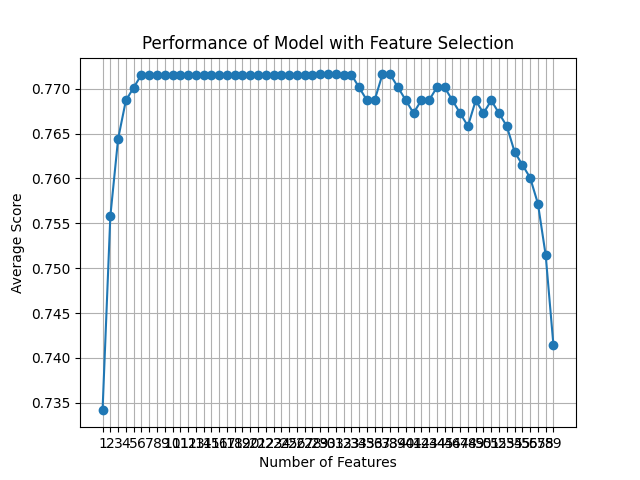

The data file committed next to this chart (first rows):
feature_idx, cv_scores, avg_score, feature_names, ci_bound, std_dev, std_err
(57,), [0.77142857 0.69784173 0.71942446 0.7338…, 0.7341, ('51',), 0.03212, 0.02499, 0.01249
(55, 57), [0.74285714 0.75539568 0.73381295 0.7841…, 0.7558, ('24', '51'), 0.02228, 0.01733, 0.008667
(55, 56, 57), [0.73571429 0.76978417 0.75539568 0.7841…, 0.7644, ('24', '44', '51'), 0.02213, 0.01722, 0.008608
(0, 55, 56, 57), [0.75714286 0.76978417 0.73381295 0.7913…, 0.7687, ('B', '24', '44', '51'), 0.02804, 0.02181, 0.01091
(0, 15, 55, 56, 57), [0.75714286 0.76978417 0.74100719 0.7913…, 0.7701, ('B', 'AR', '24', '44', '51'), 0.02518, 0.01959, 0.009795
(0, 3, 15, 55, 56, 57), [0.76428571 0.76978417 0.74100719 0.7913…, 0.7716, ('B', 'H', 'AR', '24', '44', '51'), 0.02421, 0.01884, 0.009419
(0, 3, 6, 15, 55, 56, 57), [0.76428571 0.76978417 0.74100719 0.7913…, 0.7716, ('B', 'H', 'N', 'AR', '24', '44', '51'), 0.02421, 0.01884, 0.009419
(0, 3, 6, 11, 15, 55, 56, 57), [0.76428571 0.76978417 0.74100719 0.7913…, 0.7716, ('B', 'H', 'N', 'AE', 'AR', '24', '44', …, 0.02421, 0.01884, 0.009419
(0, 3, 6, 11, 15, 16, 55, 56, 57), [0.76428571 0.76978417 0.74100719 0.7913…, 0.7716, ('B', 'H', 'N', 'AE', 'AR', 'AS', '24', …, 0.02421, 0.01884, 0.009419
(0, 3, 6, 11, 15, 16, 18, 55, 56, 57), [0.76428571 0.76978417 0.74100719 0.7913…, 0.7716, ('B', 'H', 'N', 'AE', 'AR', 'AS', 'AU', …, 0.02421, 0.01884, 0.009419
(0, 3, 6, 11, 15, 16, 18, 21, 55, 56, 57…, [0.76428571 0.76978417 0.74100719 0.7913…, 0.7716, ('B', 'H', 'N', 'AE', 'AR', 'AS', 'AU', …, 0.02421, 0.01884, 0.009419
(0, 3, 6, 11, 15, 16, 18, 21, 23, 55, 56…, [0.76428571 0.76978417 0.74100719 0.7913…, 0.7716, ('B', 'H', 'N', 'AE', 'AR', 'AS', 'AU', …, 0.02421, 0.01884, 0.009419
(0, 3, 6, 11, 15, 16, 18, 21, 23, 26, 55…, [0.76428571 0.76978417 0.74100719 0.7913…, 0.7716, ('B', 'H', 'N', 'AE', 'AR', 'AS', 'AU', …, 0.02421, 0.01884, 0.009419
(0, 3, 6, 11, 15, 16, 18, 21, 23, 26, 27…, [0.76428571 0.76978417 0.74100719 0.7913…, 0.7716, ('B', 'H', 'N', 'AE', 'AR', 'AS', 'AU', …, 0.02421, 0.01884, 0.009419
(0, 3, 6, 11, 13, 15, 16, 18, 21, 23, 26…, [0.76428571 0.76978417 0.74100719 0.7913…, 0.7716, ('B', 'H', 'N', 'AE', 'AO', 'AR', 'AS', …, 0.02421, 0.01884, 0.009419
(0, 3, 6, 11, 13, 15, 16, 18, 21, 23, 26…, [0.76428571 0.76978417 0.74100719 0.7913…, 0.7716, ('B', 'H', 'N', 'AE', 'AO', 'AR', 'AS', …, 0.02421, 0.01884, 0.009419
(0, 3, 6, 11, 13, 15, 16, 18, 21, 23, 26…, [0.76428571 0.76978417 0.74100719 0.7913…, 0.7716, ('B', 'H', 'N', 'AE', 'AO', 'AR', 'AS', …, 0.02421, 0.01884, 0.009419
(0, 3, 6, 11, 13, 15, 16, 18, 21, 23, 26…, [0.76428571 0.76978417 0.74100719 0.7913…, 0.7716, ('B', 'H', 'N', 'AE', 'AO', 'AR', 'AS', …, 0.02421, 0.01884, 0.009419
(0, 3, 6, 11, 12, 13, 15, 16, 18, 21, 23…, [0.76428571 0.76978417 0.74100719 0.7913…, 0.7716, ('B', 'H', 'N', 'AE', 'AN', 'AO', 'AR', …, 0.02421, 0.01884, 0.009419
(0, 3, 6, 11, 12, 13, 15, 16, 18, 21, 23…, [0.76428571 0.76978417 0.74100719 0.7913…, 0.7716, ('B', 'H', 'N', 'AE', 'AN', 'AO', 'AR', …, 0.02421, 0.01884, 0.009419
(0, 3, 6, 11, 12, 13, 15, 16, 18, 21, 23…, [0.76428571 0.76978417 0.74100719 0.7913…, 0.7716, ('B', 'H', 'N', 'AE', 'AN', 'AO', 'AR', …, 0.02421, 0.01884, 0.009419
(0, 3, 6, 11, 12, 13, 15, 16, 18, 21, 23…, [0.76428571 0.76978417 0.74100719 0.7913…, 0.7716, ('B', 'H', 'N', 'AE', 'AN', 'AO', 'AR', …, 0.02421, 0.01884, 0.009419
(0, 2, 3, 6, 11, 12, 13, 15, 16, 18, 21,…, [0.76428571 0.76978417 0.74100719 0.7913…, 0.7716, ('B', 'F', 'H', 'N', 'AE', 'AN', 'AO', '…, 0.02421, 0.01884, 0.009419
(0, 2, 3, 6, 11, 12, 13, 15, 16, 18, 21,…, [0.76428571 0.76978417 0.74100719 0.7913…, 0.7716, ('B', 'F', 'H', 'N', 'AE', 'AN', 'AO', '…, 0.02421, 0.01884, 0.009419
(0, 2, 3, 6, 11, 12, 13, 15, 16, 18, 21,…, [0.76428571 0.76978417 0.74100719 0.7913…, 0.7716, ('B', 'F', 'H', 'N', 'AE', 'AN', 'AO', '…, 0.02421, 0.01884, 0.009419
(0, 2, 3, 6, 11, 12, 13, 15, 16, 18, 21,…, [0.76428571 0.76978417 0.74100719 0.7913…, 0.7716, ('B', 'F', 'H', 'N', 'AE', 'AN', 'AO', '…, 0.02421, 0.01884, 0.009419
(0, 2, 3, 5, 6, 11, 12, 13, 15, 16, 18, …, [0.75714286 0.76978417 0.74100719 0.7985…, 0.7716, ('B', 'F', 'H', 'M', 'N', 'AE', 'AN', 'A…, 0.02736, 0.02129, 0.01064
(0, 2, 3, 5, 6, 11, 12, 13, 15, 16, 17, …, [0.75       0.77697842 0.74820144 0.7913…, 0.7716, ('B', 'F', 'H', 'M', 'N', 'AE', 'AN', 'A…, 0.02455, 0.0191, 0.009551
(0, 2, 3, 5, 6, 11, 12, 13, 15, 16, 17, …, [0.74285714 0.77697842 0.74820144 0.7985…, 0.7716, ('B', 'F', 'H', 'M', 'N', 'AE', 'AN', 'A…, 0.02886, 0.02245, 0.01123
(0, 2, 3, 4, 5, 6, 11, 12, 13, 15, 16, 1…, [0.74285714 0.77697842 0.74820144 0.7985…, 0.7716, ('B', 'F', 'H', 'L', 'M', 'N', 'AE', 'AN…, 0.02886, 0.02245, 0.01123
(0, 2, 3, 4, 5, 6, 11, 12, 13, 15, 16, 1…, [0.74285714 0.77697842 0.74820144 0.7985…, 0.7716, ('B', 'F', 'H', 'L', 'M', 'N', 'AE', 'AN…, 0.02886, 0.02245, 0.01123
(0, 2, 3, 4, 5, 6, 11, 12, 13, 14, 15, 1…, [0.75       0.77697842 0.74100719 0.7985…, 0.7716, ('B', 'F', 'H', 'L', 'M', 'N', 'AE', 'AN…, 0.02902, 0.02258, 0.01129
(0, 2, 3, 4, 5, 6, 11, 12, 13, 14, 15, 1…, [0.75       0.77697842 0.74100719 0.7985…, 0.7716, ('B', 'F', 'H', 'L', 'M', 'N', 'AE', 'AN…, 0.02902, 0.02258, 0.01129
(0, 2, 3, 4, 5, 6, 11, 12, 13, 14, 15, 1…, [0.74285714 0.77697842 0.74100719 0.7985…, 0.7702, ('B', 'F', 'H', 'L', 'M', 'N', 'AE', 'AN…, 0.03094, 0.02408, 0.01204
(0, 2, 3, 4, 5, 6, 11, 12, 13, 14, 15, 1…, [0.73571429 0.77697842 0.74100719 0.7985…, 0.7687, ('B', 'F', 'H', 'L', 'M', 'N', 'AE', 'AN…, 0.03316, 0.0258, 0.0129
(0, 2, 3, 4, 5, 6, 11, 12, 13, 14, 15, 1…, [0.73571429 0.77697842 0.74100719 0.7985…, 0.7687, ('B', 'F', 'H', 'L', 'M', 'N', 'AE', 'AN…, 0.03316, 0.0258, 0.0129
(0, 3, 4, 5, 6, 11, 12, 13, 14, 15, 16, …, [0.73571429 0.78417266 0.74100719 0.8057…, 0.7716, ('B', 'H', 'L', 'M', 'N', 'AE', 'AN', 'A…, 0.03608, 0.02807, 0.01403
(0, 3, 4, 5, 6, 11, 12, 13, 14, 15, 16, …, [0.73571429 0.78417266 0.74100719 0.8057…, 0.7716, ('B', 'H', 'L', 'M', 'N', 'AE', 'AN', 'A…, 0.03608, 0.02807, 0.01403
(0, 3, 4, 5, 6, 11, 12, 13, 14, 15, 16, …, [0.73571429 0.77697842 0.74100719 0.8057…, 0.7702, ('B', 'H', 'L', 'M', 'N', 'AE', 'AN', 'A…, 0.03543, 0.02757, 0.01378
(0, 1, 3, 4, 5, 6, 11, 12, 13, 14, 15, 1…, [0.73571429 0.78417266 0.74820144 0.7985…, 0.7687, ('B', 'C', 'H', 'L', 'M', 'N', 'AE', 'AN…, 0.02991, 0.02327, 0.01164
(0, 1, 3, 4, 5, 6, 11, 12, 13, 14, 15, 1…, [0.73571429 0.78417266 0.74100719 0.7985…, 0.7673, ('B', 'C', 'H', 'L', 'M', 'N', 'AE', 'AN…, 0.03172, 0.02468, 0.01234
(0, 1, 2, 3, 4, 5, 6, 11, 12, 13, 14, 15…, [0.74285714 0.78417266 0.74100719 0.7985…, 0.7687, ('B', 'C', 'F', 'H', 'L', 'M', 'N', 'AE'…, 0.0295, 0.02295, 0.01148
(0, 1, 2, 3, 4, 5, 6, 11, 12, 13, 14, 15…, [0.74285714 0.78417266 0.74100719 0.7913…, 0.7687, ('B', 'C', 'F', 'H', 'L', 'M', 'N', 'AE'…, 0.02832, 0.02203, 0.01102
(0, 1, 2, 3, 4, 5, 6, 7, 10, 11, 12, 13,…, [0.74285714 0.77697842 0.74100719 0.7985…, 0.7702, ('B', 'C', 'F', 'H', 'L', 'M', 'N', 'O',…, 0.03094, 0.02408, 0.01204
(0, 1, 2, 3, 4, 5, 6, 10, 11, 12, 13, 14…, [0.74285714 0.77697842 0.74100719 0.8057…, 0.7702, ('B', 'C', 'F', 'H', 'L', 'M', 'N', 'AD'…, 0.03203, 0.02492, 0.01246
(0, 1, 2, 3, 4, 5, 6, 10, 11, 12, 13, 14…, [0.74285714 0.77697842 0.74100719 0.7985…, 0.7687, ('B', 'C', 'F', 'H', 'L', 'M', 'N', 'AD'…, 0.0295, 0.02295, 0.01148
(0, 1, 2, 3, 4, 5, 6, 10, 11, 12, 13, 14…, [0.74285714 0.77697842 0.73381295 0.7985…, 0.7673, ('B', 'C', 'F', 'H', 'L', 'M', 'N', 'AD'…, 0.03187, 0.0248, 0.0124
(0, 1, 2, 3, 4, 5, 6, 10, 11, 12, 13, 14…, [0.74285714 0.76978417 0.73381295 0.7985…, 0.7658, ('B', 'C', 'F', 'H', 'L', 'M', 'N', 'AD'…, 0.03136, 0.0244, 0.0122
(0, 1, 2, 3, 4, 5, 6, 9, 10, 11, 12, 13,…, [0.75       0.78417266 0.74820144 0.7841…, 0.7687, ('B', 'C', 'F', 'H', 'L', 'M', 'N', 'AC'…, 0.02086, 0.01623, 0.008115
(0, 1, 2, 3, 4, 5, 6, 9, 10, 11, 12, 13,…, [0.74285714 0.78417266 0.74820144 0.7841…, 0.7673, ('B', 'C', 'F', 'H', 'L', 'M', 'N', 'AC'…, 0.02317, 0.01803, 0.009015
(0, 1, 2, 3, 4, 5, 6, 8, 9, 10, 11, 12, …, [0.75       0.78417266 0.75539568 0.7913…, 0.7687, ('B', 'C', 'F', 'H', 'L', 'M', 'N', 'U',…, 0.02086, 0.01623, 0.008115
(0, 1, 2, 3, 4, 5, 6, 8, 9, 10, 11, 12, …, [0.75       0.78417266 0.75539568 0.7841…, 0.7673, ('B', 'C', 'F', 'H', 'L', 'M', 'N', 'U',…, 0.01847, 0.01437, 0.007185
(0, 1, 2, 3, 4, 5, 6, 8, 9, 10, 11, 12, …, [0.75       0.78417266 0.74820144 0.7841…, 0.7658, ('B', 'C', 'F', 'H', 'L', 'M', 'N', 'U',…, 0.02028, 0.01578, 0.007889
(0, 1, 2, 3, 4, 5, 6, 8, 10, 11, 12, 13,…, [0.73571429 0.77697842 0.74100719 0.7841…, 0.763, ('B', 'C', 'F', 'H', 'L', 'M', 'N', 'U',…, 0.02613, 0.02033, 0.01017
(0, 1, 2, 3, 4, 5, 6, 8, 9, 10, 11, 12, …, [0.74285714 0.77697842 0.74820144 0.7769…, 0.7615, ('B', 'C', 'F', 'H', 'L', 'M', 'N', 'U',…, 0.01822, 0.01418, 0.007088
(0, 1, 2, 3, 4, 5, 6, 7, 10, 11, 12, 13,…, [0.74285714 0.78417266 0.71942446 0.7769…, 0.7601, ('B', 'C', 'F', 'H', 'L', 'M', 'N', 'O',…, 0.03201, 0.0249, 0.01245
(0, 1, 2, 3, 4, 5, 6, 7, 10, 11, 12, 13,…, [0.74285714 0.76978417 0.71942446 0.7769…, 0.7572, ('B', 'C', 'F', 'H', 'L', 'M', 'N', 'O',…, 0.02916, 0.02269, 0.01134
(0, 1, 2, 3, 4, 5, 6, 7, 8, 10, 11, 12, …, [0.74285714 0.75539568 0.71942446 0.7697…, 0.7514, ('B', 'C', 'F', 'H', 'L', 'M', 'N', 'O',…, 0.0243, 0.01891, 0.009453
(0, 1, 2, 3, 4, 5, 6, 7, 8, 9, 10, 11, 1…, [0.73571429 0.74100719 0.71942446 0.7625…, 0.7414, ('B', 'C', 'F', 'H', 'L', 'M', 'N', 'O',…, 0.01827, 0.01422, 0.007109
